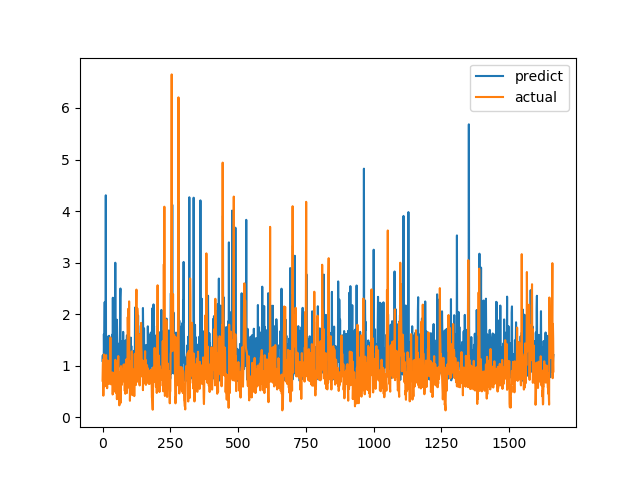

Data behind this chart, as committed beside it:
predict, actual
1.095, 0.7094
1.202, 1.015
0.951, 1.116
0.7792, 0.4183
0.7751, 1.002
1.613, 1.219
1.138, 1.143
1.621, 0.6528
2.234, 0.6747
1.097, 0.601
1.211, 0.6695
1.266, 0.6538
4.306, 0.7814
0.7958, 1.206
1.185, 0.8469
1.192, 0.8286
1.054, 0.6482
1.341, 0.5624
1.564, 0.7183
0.8599, 1.1
0.8021, 0.9542
0.8182, 0.729
0.8892, 0.6694
1.316, 0.8631
1.58, 0.6465
1.545, 0.8223
0.7353, 0.9236
1.312, 0.8301
1.352, 1.067
0.7193, 1.546
0.7368, 0.6827
0.9295, 0.6386
1.293, 0.6464
0.7831, 0.6881
1.216, 0.7274
1.043, 0.65
1.604, 0.8694
0.9954, 0.4409
2.318, 0.4519
1.194, 0.7575
1.382, 0.4952
0.9029, 0.6851
1.277, 0.7244
0.7824, 0.8654
1.098, 0.74
1.094, 0.8071
0.956, 0.8204
2.997, 1.114
1.029, 1.109
1.031, 0.4751
1.217, 1.039
0.795, 0.9458
1.216, 0.7878
1.892, 0.3505
1.416, 0.9368
0.8754, 0.9868
0.8461, 0.647
1.412, 1.03
0.9718, 1.187
1.372, 0.9329
... 1,604 more rows
